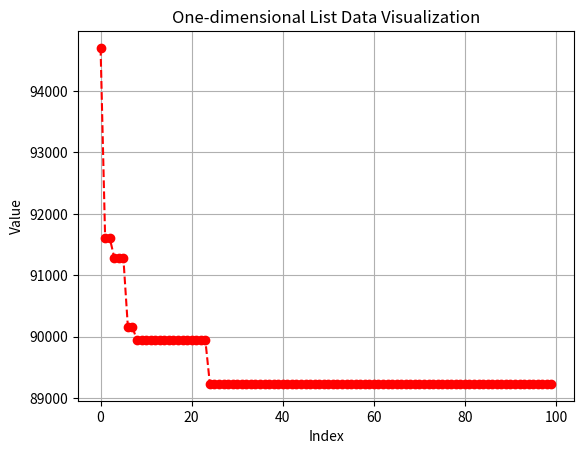

Reproduce this figure in Python.
import matplotlib.pyplot as plt

# 示例一维列表数据
y_data = [94701.84411165494, 91610.93407077991, 91610.93407077991, 91288.02859418443, 91288.02859418443, 91288.02859418443, 90152.41085942514, 90152.41085942514, 89943.8029064001, 89943.8029064001, 89943.8029064001, 89943.8029064001, 89943.8029064001, 89943.8029064001, 89943.8029064001, 89943.8029064001, 89943.8029064001, 89943.8029064001, 89943.8029064001, 89943.8029064001, 89943.8029064001, 89943.8029064001, 89943.8029064001, 89943.8029064001, 89231.17145677166, 89231.17145677166, 89231.17145677166, 89231.17145677166, 89231.17145677166, 89231.17145677166, 89231.17145677166, 89231.17145677166, 89231.17145677166, 89231.17145677166, 89231.17145677166, 89231.17145677166, 89231.17145677166, 89231.17145677166, 89231.17145677166, 89231.17145677166, 89231.17145677166, 89231.17145677166, 89231.17145677166, 89231.17145677166, 89231.17145677166, 89231.17145677166, 89231.17145677166, 89231.17145677166, 89231.17145677166, 89231.17145677166, 89231.17145677166, 89231.17145677166, 89231.17145677166, 89231.17145677166, 89231.17145677166, 89231.17145677166, 89231.17145677166, 89231.17145677166, 89231.17145677166, 89231.17145677166, 89231.17145677166, 89231.17145677166, 89231.17145677166, 89231.17145677166, 89231.17145677166, 89231.17145677166, 89231.17145677166, 89231.17145677166, 89231.17145677166, 89231.17145677166, 89231.17145677166, 89231.17145677166, 89231.17145677166, 89231.17145677166, 89231.17145677166, 89231.17145677166, 89231.17145677166, 89231.17145677166, 89231.17145677166, 89231.17145677166, 89231.17145677166, 89231.17145677166, 89231.17145677166, 89231.17145677166, 89231.17145677166, 89231.17145677166, 89231.17145677166, 89231.17145677166, 89231.17145677166, 89231.17145677166, 89231.17145677166, 89231.17145677166, 89231.17145677166, 89231.17145677166, 89231.17145677166, 89231.17145677166, 89231.17145677166, 89231.17145677166, 89231.17145677166, 89231.17145677166]
# 创建 x 轴数据，从 0 开始的整数序列
x_data = list(range(len(y_data)))

# 绘制函数图，设置线条颜色为红色，样式为虚线，标记为圆形
plt.plot(x_data, y_data, 'r--o')

# 设置图形属性
plt.title('One-dimensional List Data Visualization')
plt.xlabel('Index')
plt.ylabel('Value')

# 添加网格线
plt.grid(True)

# 显示图形
plt.show()
